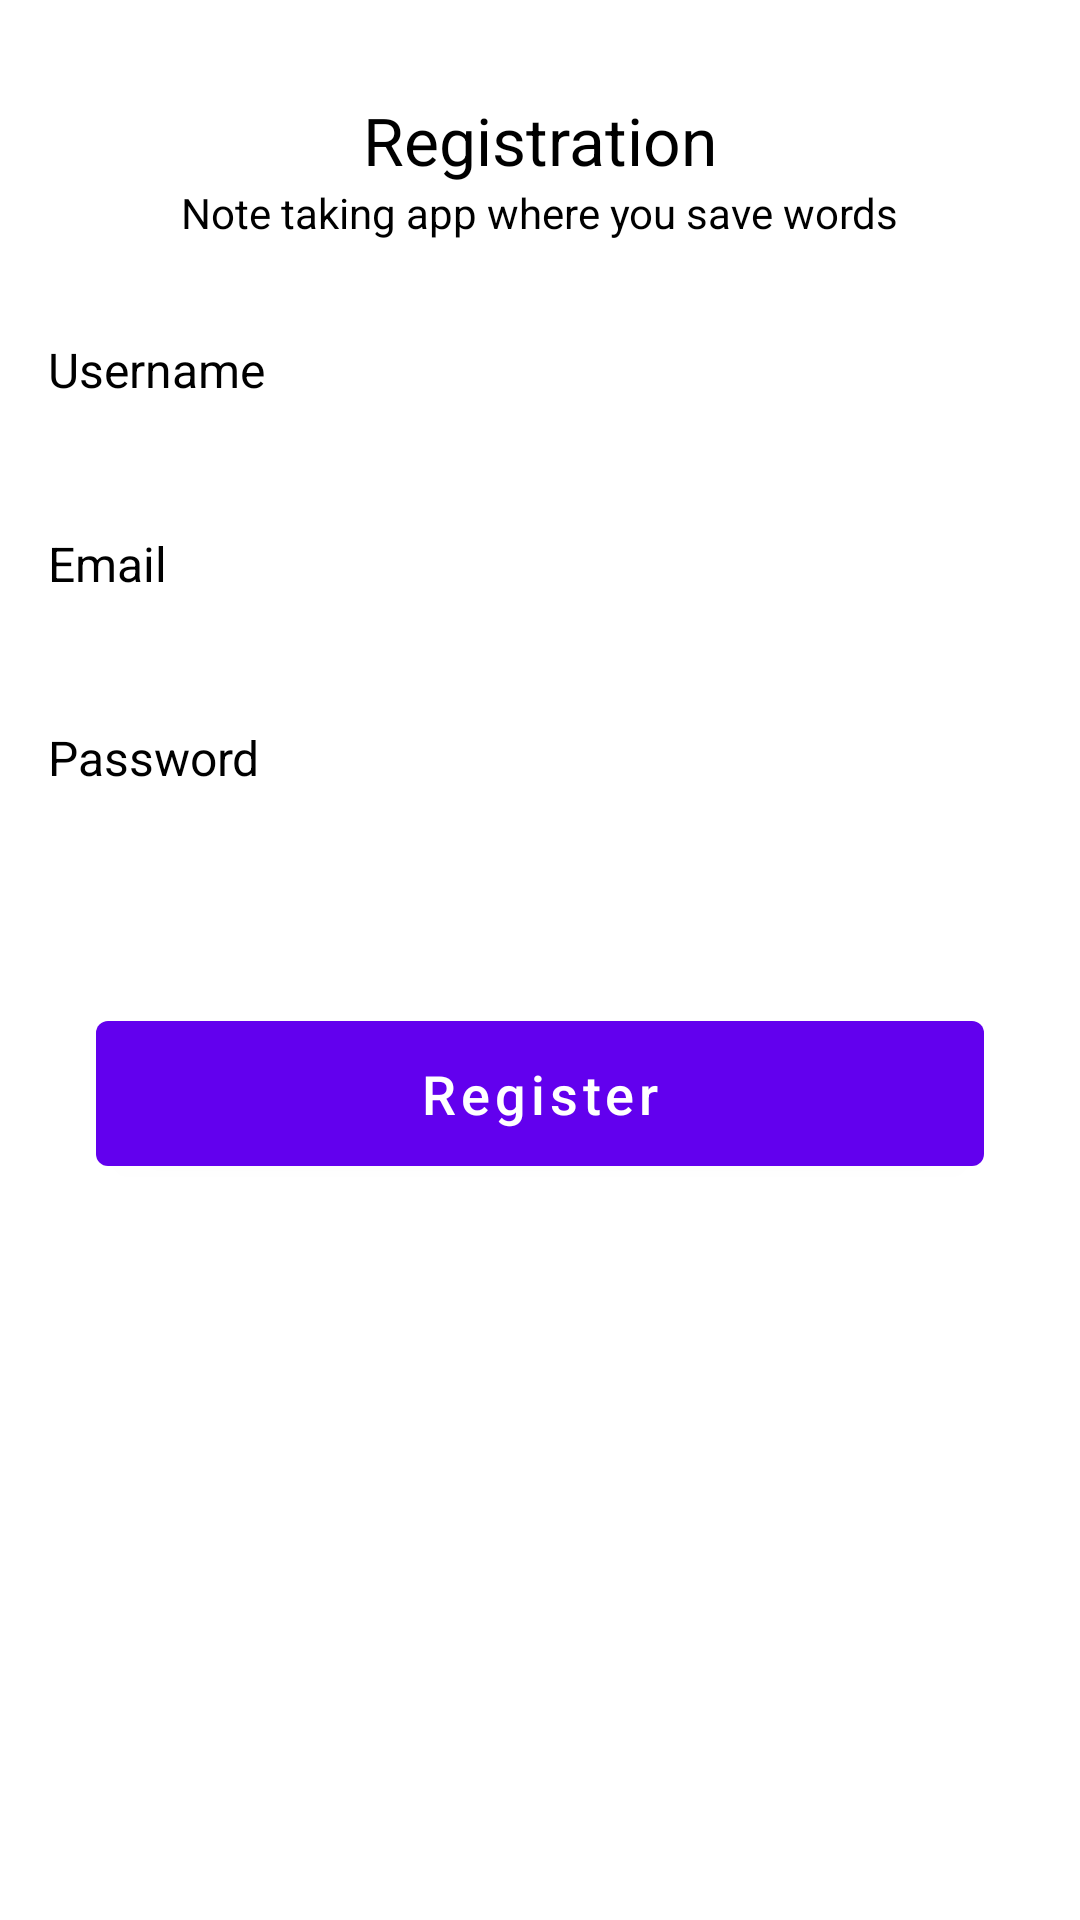

Write the Android layout XML for this screen, with the resource values it uses.
<!-- AndroidManifest.xml: application theme Theme.CleanArchitectureNoteAppWithFirebase -->
<!-- res/layout/fragment_register.xml -->
<?xml version="1.0" encoding="utf-8"?>
<androidx.constraintlayout.widget.ConstraintLayout xmlns:android="http://schemas.android.com/apk/res/android"
    xmlns:app="http://schemas.android.com/apk/res-auto"
    xmlns:tools="http://schemas.android.com/tools"
    android:layout_width="match_parent"
    android:layout_height="match_parent">

    <com.google.android.material.button.MaterialButton
        android:id="@+id/btn_register"
        android:layout_width="match_parent"
        android:layout_height="wrap_content"
        android:layout_marginTop="44dp"
        android:text="@string/register"
        android:textAllCaps="false"
        android:paddingVertical="12dp"
        android:textSize="18sp"
        android:layout_marginHorizontal="32dp"
        app:layout_constraintEnd_toEndOf="parent"
        app:layout_constraintHorizontal_bias="0.498"
        app:layout_constraintStart_toStartOf="parent"
        app:layout_constraintTop_toBottomOf="@+id/et_password" />

    <TextView
        android:id="@+id/txt_name"
        android:layout_width="wrap_content"
        android:layout_height="wrap_content"
        android:layout_marginTop="32dp"
        android:text="@string/registration"
        android:textColor="@color/black"
        android:textSize="22sp"
        app:layout_constraintEnd_toEndOf="parent"
        app:layout_constraintStart_toStartOf="parent"
        app:layout_constraintTop_toTopOf="parent" />

    <TextView
        android:id="@+id/headline"
        android:layout_width="wrap_content"
        android:layout_height="wrap_content"
        android:text="@string/note_taking_app_where_you_save_words"
        android:textColor="@color/black"
        android:textSize="14sp"
        app:layout_constraintEnd_toEndOf="parent"
        app:layout_constraintStart_toStartOf="parent"
        app:layout_constraintTop_toBottomOf="@+id/txt_name" />

    <TextView
        android:id="@+id/first_name_label"
        android:layout_width="wrap_content"
        android:layout_height="wrap_content"
        android:layout_marginStart="16dp"
        android:layout_marginTop="32dp"
        android:text="@string/username"
        android:textColor="@color/black"
        android:textSize="16sp"
        app:layout_constraintStart_toStartOf="parent"
        app:layout_constraintTop_toBottomOf="@+id/headline" />

    <EditText
        android:id="@+id/et_username"
        android:layout_width="0dp"
        android:layout_height="wrap_content"
        android:layout_marginStart="16dp"
        android:layout_marginTop="8dp"
        android:layout_marginEnd="16dp"
        android:autofillHints="first name"
        android:background="@drawable/black_white_rect_bg"
        android:ems="10"
        android:inputType="textPersonName"
        android:textColor="@color/black"
        android:textSize="14sp"
        app:layout_constraintEnd_toEndOf="parent"
        app:layout_constraintHorizontal_bias="0.0"
        app:layout_constraintStart_toStartOf="parent"
        app:layout_constraintTop_toBottomOf="@+id/first_name_label"
        tools:ignore="LabelFor,TouchTargetSizeCheck,SpeakableTextPresentCheck" />

    <TextView
        android:id="@+id/email_label"
        android:layout_width="wrap_content"
        android:layout_height="wrap_content"
        android:layout_marginStart="16dp"
        android:layout_marginTop="16dp"
        android:text="@string/email"
        android:textColor="@color/black"
        android:textSize="16sp"
        app:layout_constraintStart_toStartOf="parent"
        app:layout_constraintTop_toBottomOf="@+id/et_username" />

    <EditText
        android:id="@+id/et_email"
        android:layout_width="0dp"
        android:layout_height="wrap_content"
        android:layout_marginStart="16dp"
        android:layout_marginTop="8dp"
        android:layout_marginEnd="16dp"
        android:autofillHints="Email"
        android:background="@drawable/black_white_rect_bg"
        android:ems="10"
        android:inputType="textEmailAddress"
        android:textColor="@color/black"
        android:textSize="14sp"
        app:layout_constraintEnd_toEndOf="parent"
        app:layout_constraintHorizontal_bias="0.0"
        app:layout_constraintStart_toStartOf="parent"
        app:layout_constraintTop_toBottomOf="@+id/email_label"
        tools:ignore="LabelFor,TouchTargetSizeCheck,SpeakableTextPresentCheck" />

    <TextView
        android:id="@+id/txt_password"
        android:layout_width="wrap_content"
        android:layout_height="wrap_content"
        android:layout_marginTop="16dp"
        android:text="@string/password"
        android:textColor="@color/black"
        android:textSize="16sp"
        app:layout_constraintEnd_toEndOf="@+id/et_email"
        app:layout_constraintHorizontal_bias="0.0"
        app:layout_constraintStart_toStartOf="@+id/et_email"
        app:layout_constraintTop_toBottomOf="@+id/et_email" />

    <EditText
        android:id="@+id/et_password"
        android:layout_width="0dp"
        android:layout_height="wrap_content"
        android:layout_marginTop="8dp"
        android:autofillHints="password"
        android:background="@drawable/black_white_rect_bg"
        android:inputType="textPassword"
        android:textColor="@color/black"
        android:textSize="14sp"
        app:layout_constraintEnd_toEndOf="@+id/et_email"
        app:layout_constraintHorizontal_bias="0.0"
        app:layout_constraintStart_toStartOf="@+id/et_email"
        app:layout_constraintTop_toBottomOf="@+id/txt_password"
        tools:ignore="LabelFor,SpeakableTextPresentCheck,TouchTargetSizeCheck" />

    <ProgressBar
        android:id="@+id/registerProgressBar"
        style="?android:attr/progressBarStyle"
        android:layout_width="wrap_content"
        android:layout_height="wrap_content"
        android:visibility="gone"
        app:layout_constraintBottom_toBottomOf="parent"
        app:layout_constraintEnd_toEndOf="parent"
        app:layout_constraintStart_toStartOf="parent"
        app:layout_constraintTop_toBottomOf="@+id/btn_register" />


</androidx.constraintlayout.widget.ConstraintLayout>
<!-- resources referenced by this layout -->
<resources>
  <string name="email">Email</string>
  <string name="note_taking_app_where_you_save_words">Note taking app where you save words</string>
  <string name="password">Password</string>
  <string name="register">Register</string>
  <string name="registration">Registration</string>
  <string name="username">Username</string>
  <style name="Theme.CleanArchitectureNoteAppWithFirebase" parent="Theme.MaterialComponents.Light.DarkActionBar">
          
          <item name="colorPrimary">@color/purple_500</item>
          <item name="colorPrimaryVariant">@color/purple_700</item>
          <item name="colorOnPrimary">@color/white</item>
  
          
          <item name="android:statusBarColor">?attr/colorPrimaryVariant</item>
          
      </style>
  <!-- not gathered from this repository: default colours our renderer supplied (Android Studio template values) -->
  <color name="purple_500">#FF6200EE</color>
  <color name="purple_700">#FF3700B3</color>
  <color name="black">#FF000000</color>
  <color name="white">#FFFFFFFF</color>
</resources>
